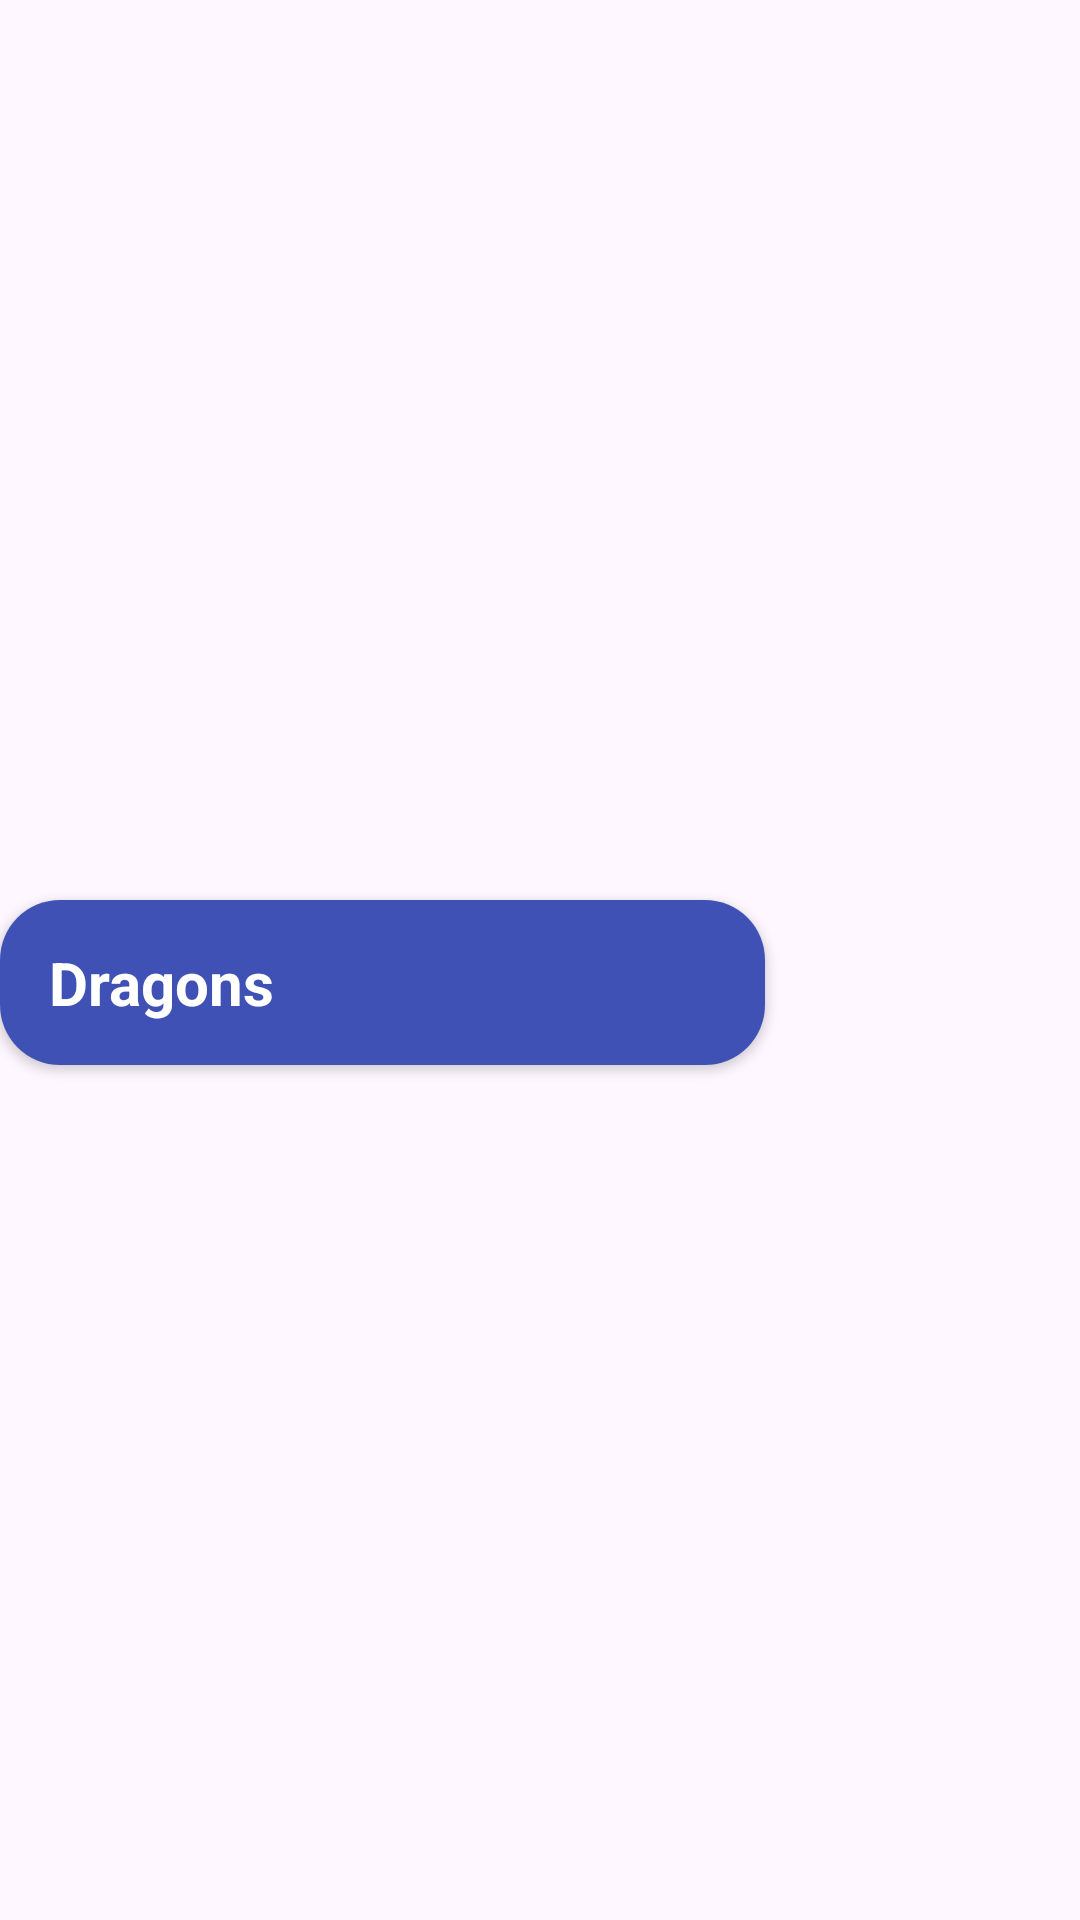

Produce the Android XML layout that renders to this screen, including the resource entries it uses.
<!-- AndroidManifest.xml: application theme Theme.SpaceX -->
<!-- res/layout/fragment_crewdragon.xml -->
<?xml version="1.0" encoding="utf-8"?>
<LinearLayout xmlns:android="http://schemas.android.com/apk/res/android"
    xmlns:app="http://schemas.android.com/apk/res-auto"
    xmlns:tools="http://schemas.android.com/tools"
    android:layout_width="match_parent"
    android:layout_height="match_parent"
    android:orientation="vertical"
    tools:context=".presentation.ui.CrewDragonFragment">

    <androidx.recyclerview.widget.RecyclerView
        android:id="@+id/rcyclerCrew"
        android:layout_width="match_parent"
        android:layout_height="300dp" >

    </androidx.recyclerview.widget.RecyclerView>

    <androidx.cardview.widget.CardView
        android:id="@+id/cardView"
        android:layout_width="255dp"
        android:layout_height="55dp"
        android:layout_marginEnd="200dp"
        app:cardCornerRadius="20dp"> 

        <androidx.appcompat.widget.Toolbar
            android:id="@+id/toolbar"
            android:layout_width="255dp"
            android:layout_height="wrap_content"
            android:background="?attr/colorPrimary"
            android:isScrollContainer="false"
            android:minHeight="?attr/actionBarSize"
            android:pointerIcon="cell"
            android:theme="?attr/actionBarTheme">

            <TextView
                android:layout_width="wrap_content"
                android:layout_height="wrap_content"
                android:gravity="center"
                android:text="@string/toolbarText"
                android:textColor="#fff"
                android:textSize="20sp"
                android:textStyle="bold"
                tools:layout_editor_absoluteX="16dp"
                tools:layout_editor_absoluteY="15dp" />

        </androidx.appcompat.widget.Toolbar>
    </androidx.cardview.widget.CardView>

    <androidx.recyclerview.widget.RecyclerView
        android:id="@+id/rcyclerDragon"
        android:layout_width="409dp"
        android:layout_height="446dp"
        android:layout_marginTop="16dp" />

</LinearLayout>
<!-- resources referenced by this layout -->
<resources>
  <string name="toolbarText">Dragons</string>
  <style name="Theme.SpaceX" parent="Base.Theme.SpaceX" />
  <style name="Base.Theme.SpaceX" parent="Theme.Material3.DayNight.NoActionBar">
          
          <item name="colorPrimary">@color/primary</item>
      </style>
  <color name="primary">#3F51B5</color>
</resources>
